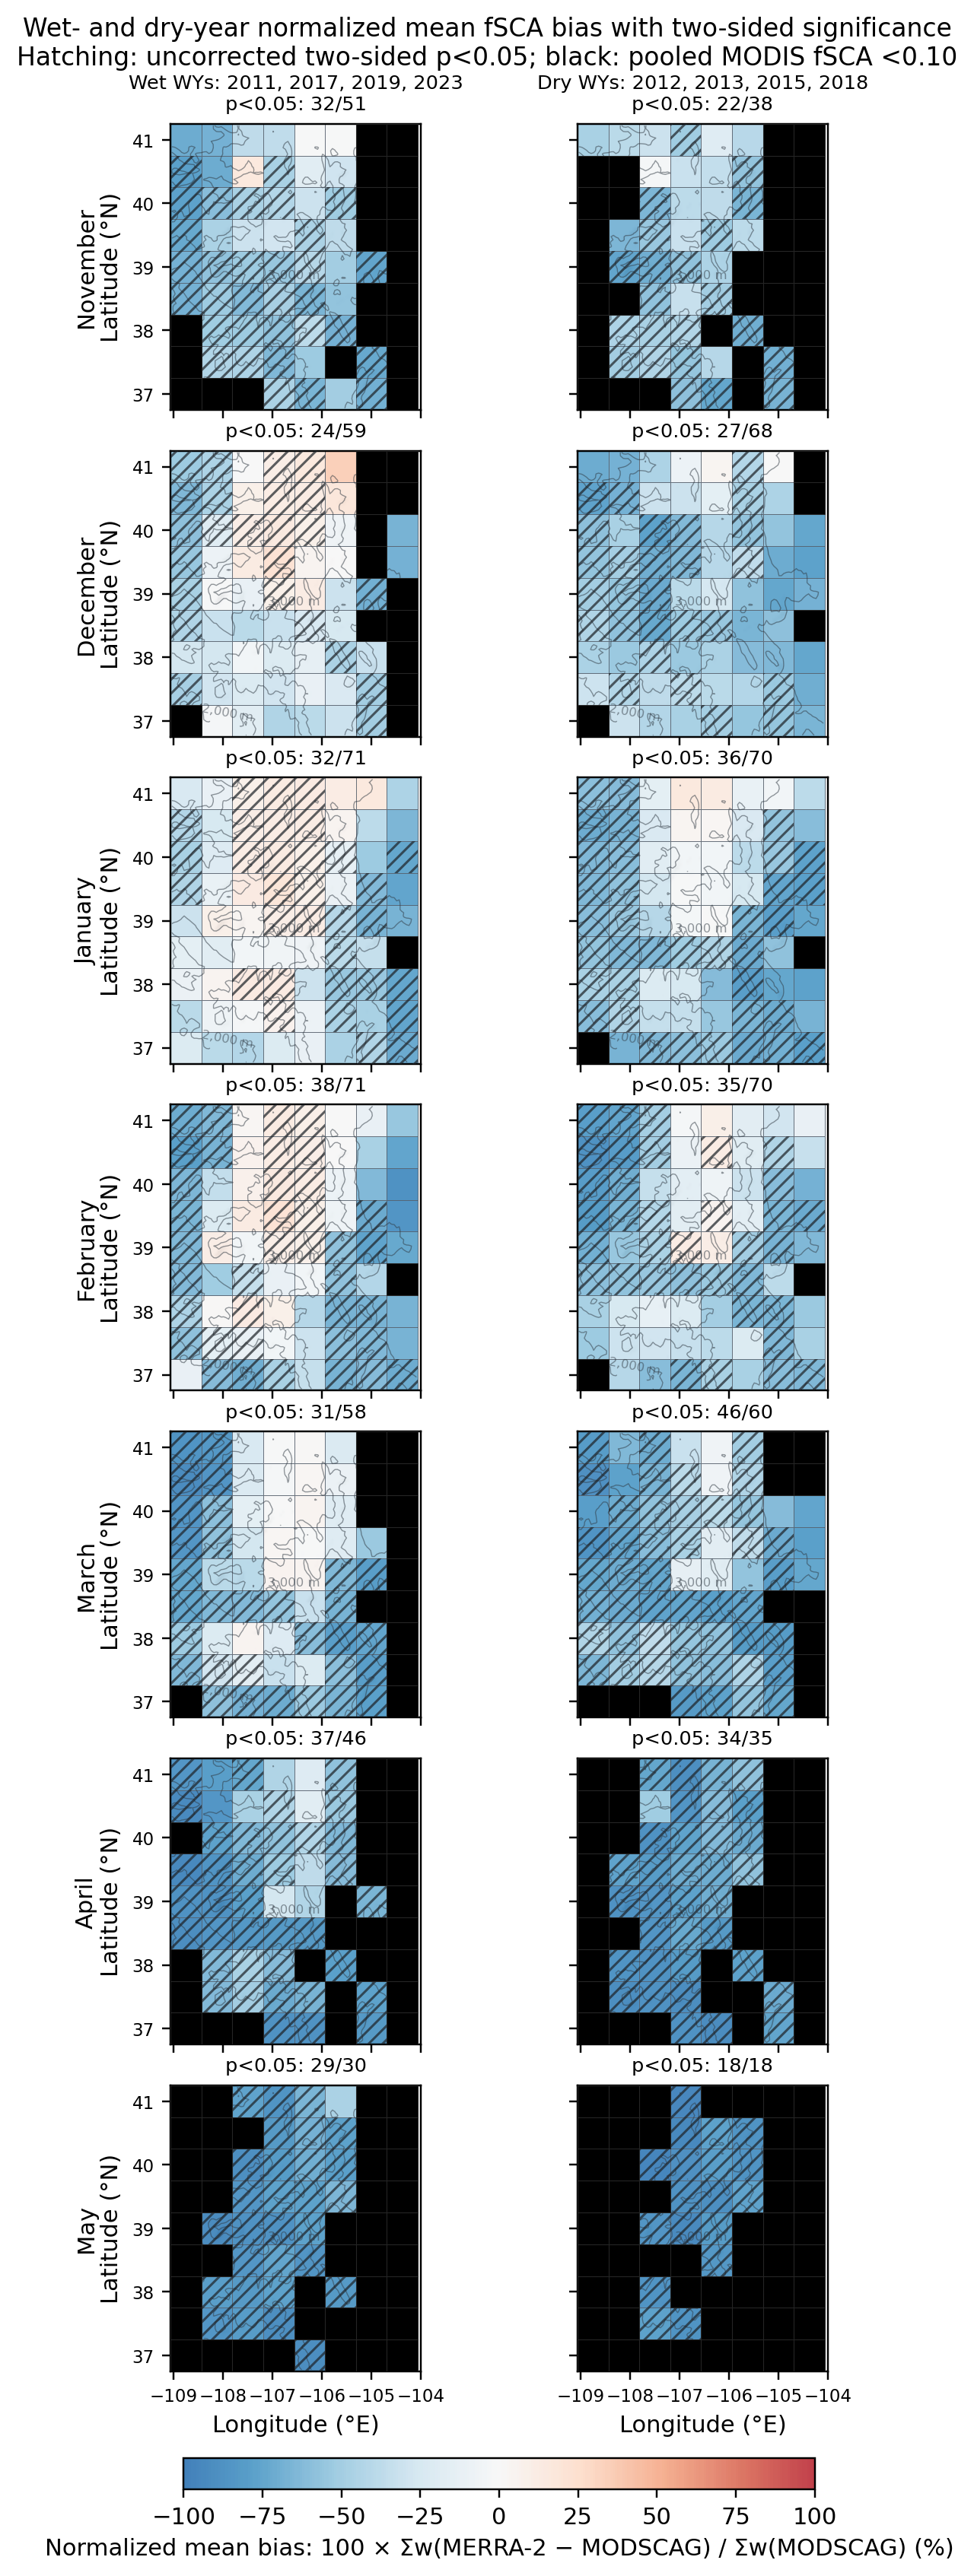

Data behind this chart, as committed beside it:
group, water_years, month, month_number, slot, cell_id, merra_latitude, merra_longitude, pooled_modis_fsca_fraction, masked_modis_fsca_below_0_1, normalized_mean_bias_pct, mean_annual_nmb_pct, n_water_years, degrees_of_freedom, t_statistic, two_sided_p_value, two_sided_p_lt_0_05
Wet, 2011,2017,2019,2023, November, 11, 0, MERRA2_i254_j114, 37.0, -108.8, 0.002221, True, 759.2, 1978, 4, 3, , , False
Wet, 2011,2017,2019,2023, November, 11, 1, MERRA2_i254_j115, 37.0, -108.1, 0.01238, True, 124.2, 143, 4, 3, , , False
Wet, 2011,2017,2019,2023, November, 11, 2, MERRA2_i254_j116, 37.0, -107.5, 0.01221, True, 230.6, 261.2, 4, 3, , , False
Wet, 2011,2017,2019,2023, November, 11, 3, MERRA2_i254_j117, 37.0, -106.9, 0.1357, False, -46.7, -48.14, 4, 3, -7.385, 0.005134, True
Wet, 2011,2017,2019,2023, November, 11, 4, MERRA2_i254_j118, 37.0, -106.2, 0.297, False, -65.99, -62.2, 4, 3, -5.343, 0.01282, True
Wet, 2011,2017,2019,2023, November, 11, 5, MERRA2_i254_j119, 37.0, -105.6, 0.1245, False, -51.49, -34.31, 4, 3, -2.081, 0.1289, False
Wet, 2011,2017,2019,2023, November, 11, 6, MERRA2_i254_j120, 37.0, -105.0, 0.1716, False, -69.29, -63.63, 4, 3, -7.152, 0.005629, True
Wet, 2011,2017,2019,2023, November, 11, 7, MERRA2_i254_j121, 37.0, -104.4, 0.0335, True, -35.86, 94.77, 4, 3, , , False
Wet, 2011,2017,2019,2023, November, 11, 8, MERRA2_i255_j114, 37.5, -108.8, 0.0448, True, -7.007, -0.7063, 4, 3, , , False
Wet, 2011,2017,2019,2023, November, 11, 9, MERRA2_i255_j115, 37.5, -108.1, 0.282, False, -43.28, -42.42, 4, 3, -11.59, 0.001378, True
Wet, 2011,2017,2019,2023, November, 11, 10, MERRA2_i255_j116, 37.5, -107.5, 0.3762, False, -46.01, -44.58, 4, 3, -8.312, 0.003649, True
Wet, 2011,2017,2019,2023, November, 11, 11, MERRA2_i255_j117, 37.5, -106.9, 0.4618, False, -63.94, -60.61, 4, 3, -6.621, 0.007018, True
Wet, 2011,2017,2019,2023, November, 11, 12, MERRA2_i255_j118, 37.5, -106.2, 0.1949, False, -52.8, -44.52, 4, 3, -2.685, 0.07473, False
Wet, 2011,2017,2019,2023, November, 11, 13, MERRA2_i255_j119, 37.5, -105.6, 0.0677, True, -24.47, -21.62, 4, 3, , , False
Wet, 2011,2017,2019,2023, November, 11, 14, MERRA2_i255_j120, 37.5, -105.0, 0.1684, False, -72.67, -67.19, 4, 3, -7.68, 0.004587, True
Wet, 2011,2017,2019,2023, November, 11, 15, MERRA2_i255_j121, 37.5, -104.4, 0.003959, True, 345.2, 6321, 4, 3, , , False
Wet, 2011,2017,2019,2023, November, 11, 16, MERRA2_i256_j114, 38.0, -108.8, 0.04881, True, -3.447, 9.625, 4, 3, , , False
Wet, 2011,2017,2019,2023, November, 11, 17, MERRA2_i256_j115, 38.0, -108.1, 0.339, False, -52.09, -52.46, 4, 3, -11.17, 0.00154, True
Wet, 2011,2017,2019,2023, November, 11, 18, MERRA2_i256_j116, 38.0, -107.5, 0.5269, False, -52.82, -51.16, 4, 3, -10.39, 0.001904, True
Wet, 2011,2017,2019,2023, November, 11, 19, MERRA2_i256_j117, 38.0, -106.9, 0.3871, False, -58.46, -50.69, 4, 3, -3.685, 0.03464, True
Wet, 2011,2017,2019,2023, November, 11, 20, MERRA2_i256_j118, 38.0, -106.2, 0.1138, False, -38.08, -36.81, 4, 3, -6.356, 0.007879, True
Wet, 2011,2017,2019,2023, November, 11, 21, MERRA2_i256_j119, 38.0, -105.6, 0.1299, False, -68.45, -66.49, 4, 3, -7.124, 0.005692, True
Wet, 2011,2017,2019,2023, November, 11, 22, MERRA2_i256_j120, 38.0, -105.0, 0.06916, True, -60.93, -19.97, 4, 3, , , False
Wet, 2011,2017,2019,2023, November, 11, 23, MERRA2_i256_j121, 38.0, -104.4, 0.0009464, True, 1207, 30427, 4, 3, , , False
Wet, 2011,2017,2019,2023, November, 11, 24, MERRA2_i257_j114, 38.5, -108.8, 0.1129, False, -68.7, -72, 4, 3, -7.042, 0.005884, True
Wet, 2011,2017,2019,2023, November, 11, 25, MERRA2_i257_j115, 38.5, -108.1, 0.1197, False, -52.38, -45.1, 4, 3, -4.176, 0.025, True
Wet, 2011,2017,2019,2023, November, 11, 26, MERRA2_i257_j116, 38.5, -107.5, 0.3024, False, -62.72, -62.62, 4, 3, -12.1, 0.001213, True
Wet, 2011,2017,2019,2023, November, 11, 27, MERRA2_i257_j117, 38.5, -106.9, 0.2296, False, -48.68, -46.95, 4, 3, -7.868, 0.004277, True
Wet, 2011,2017,2019,2023, November, 11, 28, MERRA2_i257_j118, 38.5, -106.2, 0.3416, False, -66.17, -66.66, 4, 3, -26.13, 0.000123, True
Wet, 2011,2017,2019,2023, November, 11, 29, MERRA2_i257_j119, 38.5, -105.6, 0.1002, False, -57.02, -18.76, 4, 3, -0.642, 0.5665, False
Wet, 2011,2017,2019,2023, November, 11, 30, MERRA2_i257_j120, 38.5, -105.0, 0.02322, True, -25, -31.47, 4, 3, , , False
Wet, 2011,2017,2019,2023, November, 11, 31, MERRA2_i257_j121, 38.5, -104.4, 0.001598, True, 544.1, 7.336, 1, 0, , , False
Wet, 2011,2017,2019,2023, November, 11, 32, MERRA2_i258_j114, 39.0, -108.8, 0.1206, False, -68.29, -67.57, 4, 3, -7.786, 0.004408, True
Wet, 2011,2017,2019,2023, November, 11, 33, MERRA2_i258_j115, 39.0, -108.1, 0.1895, False, -57.24, -53.87, 4, 3, -6.39, 0.007761, True
Wet, 2011,2017,2019,2023, November, 11, 34, MERRA2_i258_j116, 39.0, -107.5, 0.373, False, -52.58, -48.9, 4, 3, -5.63, 0.01109, True
Wet, 2011,2017,2019,2023, November, 11, 35, MERRA2_i258_j117, 39.0, -106.9, 0.6763, False, -54.16, -54.61, 4, 3, -9.359, 0.002584, True
Wet, 2011,2017,2019,2023, November, 11, 36, MERRA2_i258_j118, 39.0, -106.2, 0.4242, False, -41.97, -43.51, 4, 3, -5.304, 0.01308, True
Wet, 2011,2017,2019,2023, November, 11, 37, MERRA2_i258_j119, 39.0, -105.6, 0.1424, False, -50.96, 103.4, 4, 3, 0.6698, 0.5509, False
Wet, 2011,2017,2019,2023, November, 11, 38, MERRA2_i258_j120, 39.0, -105.0, 0.1049, False, -75.23, -66.35, 4, 3, -4.446, 0.02117, True
Wet, 2011,2017,2019,2023, November, 11, 39, MERRA2_i258_j121, 39.0, -104.4, 0.01266, True, 33.76, 3558, 4, 3, , , False
Wet, 2011,2017,2019,2023, November, 11, 40, MERRA2_i259_j114, 39.5, -108.8, 0.1882, False, -73.38, -71.68, 4, 3, -19.72, 0.0002847, True
Wet, 2011,2017,2019,2023, November, 11, 41, MERRA2_i259_j115, 39.5, -108.1, 0.1849, False, -46.43, -11.62, 4, 3, -0.289, 0.7914, False
Wet, 2011,2017,2019,2023, November, 11, 42, MERRA2_i259_j116, 39.5, -107.5, 0.2989, False, -31.12, -26.24, 4, 3, -2.376, 0.09794, False
Wet, 2011,2017,2019,2023, November, 11, 43, MERRA2_i259_j117, 39.5, -106.9, 0.3672, False, -28.17, -27.36, 4, 3, -2.283, 0.1066, False
Wet, 2011,2017,2019,2023, November, 11, 44, MERRA2_i259_j118, 39.5, -106.2, 0.6671, False, -46.11, -48.09, 4, 3, -5.058, 0.01491, True
Wet, 2011,2017,2019,2023, November, 11, 45, MERRA2_i259_j119, 39.5, -105.6, 0.3103, False, -36.83, -40.17, 4, 3, -3.131, 0.05201, False
Wet, 2011,2017,2019,2023, November, 11, 46, MERRA2_i259_j120, 39.5, -105.0, 0.02932, True, 27.25, 1118, 4, 3, , , False
Wet, 2011,2017,2019,2023, November, 11, 47, MERRA2_i259_j121, 39.5, -104.4, 0.008051, True, 153.9, 1695, 3, 2, , , False
Wet, 2011,2017,2019,2023, November, 11, 48, MERRA2_i260_j114, 40.0, -108.8, 0.2188, False, -77.66, -70.44, 4, 3, -12.04, 0.001232, True
Wet, 2011,2017,2019,2023, November, 11, 49, MERRA2_i260_j115, 40.0, -108.1, 0.2311, False, -61.16, -51.07, 4, 3, -3.398, 0.04252, True
Wet, 2011,2017,2019,2023, November, 11, 50, MERRA2_i260_j116, 40.0, -107.5, 0.5656, False, -47.54, -45.49, 4, 3, -5.999, 0.009277, True
Wet, 2011,2017,2019,2023, November, 11, 51, MERRA2_i260_j117, 40.0, -106.9, 0.4589, False, -42.89, -44.97, 4, 3, -3.713, 0.03397, True
Wet, 2011,2017,2019,2023, November, 11, 52, MERRA2_i260_j118, 40.0, -106.2, 0.43, False, -31.2, -31.96, 4, 3, -1.966, 0.1441, False
Wet, 2011,2017,2019,2023, November, 11, 53, MERRA2_i260_j119, 40.0, -105.6, 0.476, False, -51.72, -54.76, 4, 3, -5.435, 0.01223, True
Wet, 2011,2017,2019,2023, November, 11, 54, MERRA2_i260_j120, 40.0, -105.0, 0.03501, True, 31.03, 4131, 4, 3, , , False
Wet, 2011,2017,2019,2023, November, 11, 55, MERRA2_i260_j121, 40.0, -104.4, 0.006897, True, 198.2, 110.5, 2, 1, , , False
Wet, 2011,2017,2019,2023, November, 11, 56, MERRA2_i261_j114, 40.5, -108.8, 0.2016, False, -78.35, -72.61, 4, 3, -13.61, 0.0008582, True
Wet, 2011,2017,2019,2023, November, 11, 57, MERRA2_i261_j115, 40.5, -108.1, 0.2561, False, -70.84, 26.75, 4, 3, 0.2991, 0.7844, False
Wet, 2011,2017,2019,2023, November, 11, 58, MERRA2_i261_j116, 40.5, -107.5, 0.1953, False, 15.83, 51.17, 4, 3, 0.6805, 0.545, False
Wet, 2011,2017,2019,2023, November, 11, 59, MERRA2_i261_j117, 40.5, -106.9, 0.4492, False, -48.06, -48.98, 4, 3, -6.983, 0.006029, True
... 948 more rows
